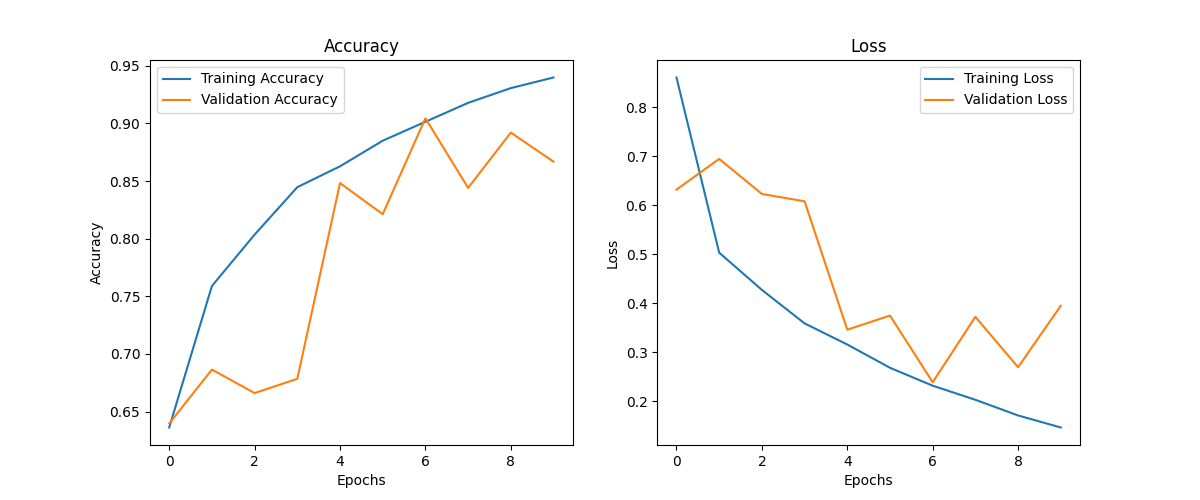

Source data for this figure (header and first rows):
loss, accuracy, val_loss, val_accuracy
0.8602, 0.6362, 0.6315, 0.6396
0.5029, 0.7589, 0.6941, 0.6864
0.427, 0.8035, 0.6227, 0.666
0.3586, 0.8446, 0.6076, 0.6784
0.3155, 0.8627, 0.3458, 0.8482
0.2681, 0.8849, 0.3746, 0.8212
0.2315, 0.9014, 0.2386, 0.9044
0.2028, 0.9178, 0.372, 0.844
0.1708, 0.9306, 0.2692, 0.892
0.1463, 0.9398, 0.3947, 0.8668
